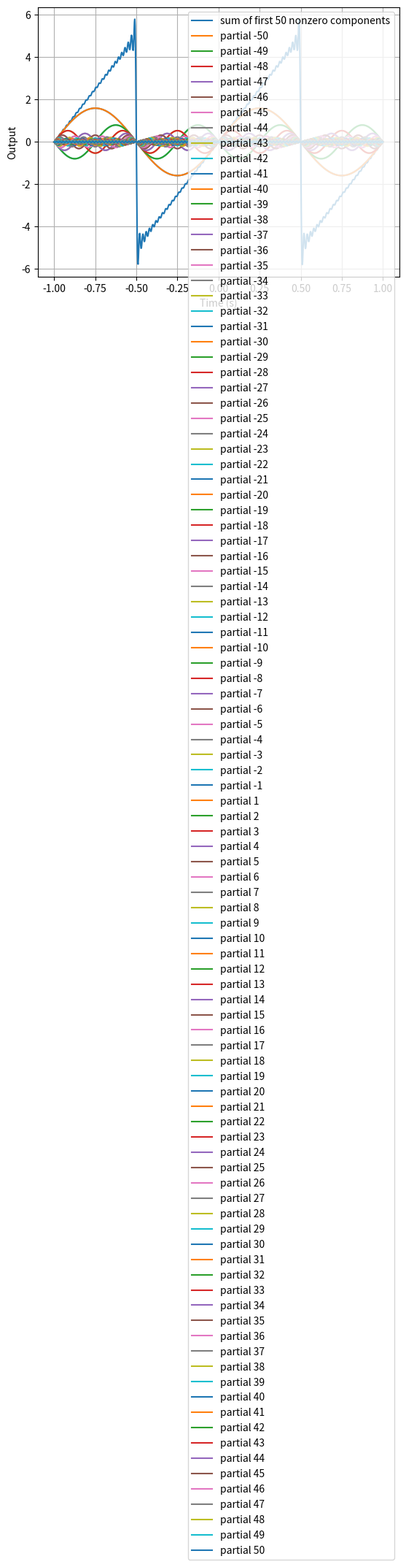

The matplotlib source for this figure:
#import sympy as sp
#import numpy as np

#t, n, a = sp.symbols('t n a', real=True)
#t_arr = np.array([0,1,2])
#n_arr = np.array([3,5,7])
#calc = sp.lambdify((n,t,a), a*t*n+n*11)
#mt, mn = np.meshgrid(t_arr,n_arr)
#mt[[0,1,2]  mn[[3,3,3]
#   [0,1,2]     [5,5,5]
#   [0,1,2]]    [7,7,7]]
#print("mt\n", str(mt))
#print("mn\n", str(mn))
#res = calc(mn,mt,1)
#res[[0, 3, 6]  //t_arr row0 and n_arr col0
#    [0, 5,10]  //t_arr row1 and n_arr col1
#    [0, 7,14]] //t_arr row2 and n_arr col2
#print("res\n" + str(res))

import numpy as np
import sympy as sp
import matplotlib.pyplot as plt

#consts
a = 5
T = 1
pts = 1000
partials = np.concatenate(
    (np.arange(-50,0),
    np.arange(1,50+1))
)
time = np.linspace(-T,T,pts)
#plot prep
fig, ax = plt.subplots()

#calc
y = np.empty(((len(time),len(partials))))
res = np.empty(len(time))
for count,n in enumerate(partials):
    w = 2*np.pi*n/T
    b_n = (2/T)*(a*(2/w**2*np.sin(w*T/2)-T/w*np.cos(w*T/2)))
    #old value: (2/T)*(a*(1/w**2*np.sin(w*t)-t/w*np.cos(w*t)))*np.sin(w*t)
    for i, t in enumerate(time):
        y[i,count] = b_n*np.sin(w*t)
for i, x in enumerate(y):
    res[i] = np.sum(x)
ax.plot(time, res, label="sum of first 50 nonzero components")
for i,v in enumerate(partials):
    ax.plot(time, y[:,i], label=f"partial {v}")
ax.set_xlabel("Time (s)")
ax.set_ylabel("Output")
ax.legend()
plt.grid()
plt.show()
